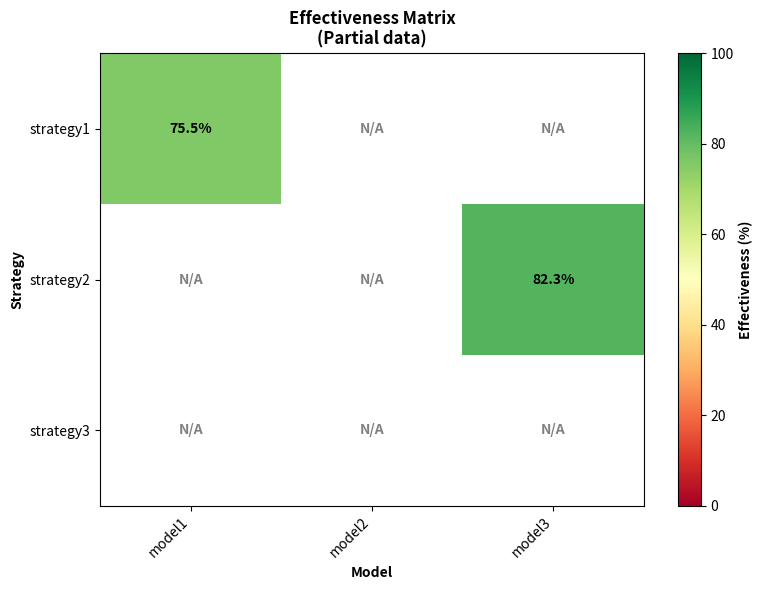

The matplotlib source for this figure:
#!/usr/bin/env python3
"""Test the NaN effectiveness matrix implementation"""

import numpy as np
import matplotlib.pyplot as plt

# Test the NaN matrix implementation
strategies = ['strategy1', 'strategy2', 'strategy3']
models = ['model1', 'model2', 'model3']

# Create matrix with NaN values
effectiveness_matrix = np.full((len(strategies), len(models)), np.nan)

# Add some test data to show mixed NaN and real values
effectiveness_matrix[0, 0] = 75.5  # One real value
effectiveness_matrix[1, 2] = 82.3  # Another real value

print("Effectiveness Matrix:")
print(effectiveness_matrix)
print(f"\nAll NaN?: {np.all(np.isnan(effectiveness_matrix))}")
print(f"Any NaN?: {np.any(np.isnan(effectiveness_matrix))}")

# Test the visualization
fig, ax = plt.subplots(figsize=(8, 6))

# Create masked array for visualization
masked_array = np.ma.array(effectiveness_matrix, mask=np.isnan(effectiveness_matrix))

# Plot with colormap
im = ax.imshow(masked_array, cmap='RdYlGn', aspect='auto', vmin=0, vmax=100)

ax.set_xticks(range(len(models)))
ax.set_yticks(range(len(strategies)))
ax.set_xticklabels(models, rotation=45, ha='right')
ax.set_yticklabels(strategies)

# Add text annotations
for i in range(len(strategies)):
    for j in range(len(models)):
        if np.isnan(effectiveness_matrix[i, j]):
            ax.text(j, i, 'N/A',
                   ha='center', va='center', fontweight='bold',
                   color='gray', fontsize=10)
        else:
            ax.text(j, i, f'{effectiveness_matrix[i, j]:.1f}%',
                   ha='center', va='center', fontweight='bold')

# Add colorbar and labels
cbar = plt.colorbar(im, ax=ax)
cbar.set_label('Effectiveness (%)', fontweight='bold')

ax.set_xlabel('Model', fontweight='bold')
ax.set_ylabel('Strategy', fontweight='bold')

# Title based on data availability
if np.all(np.isnan(effectiveness_matrix)):
    ax.set_title('Effectiveness Matrix\n(No data available)',
                fontweight='bold', color='darkred')
else:
    ax.set_title('Effectiveness Matrix\n(Partial data)',
                fontweight='bold')

plt.tight_layout()
plt.savefig('test_nan_matrix.png', dpi=150, bbox_inches='tight')
plt.show()

print("\nTest completed successfully!")
print("Check test_nan_matrix.png for visualization")